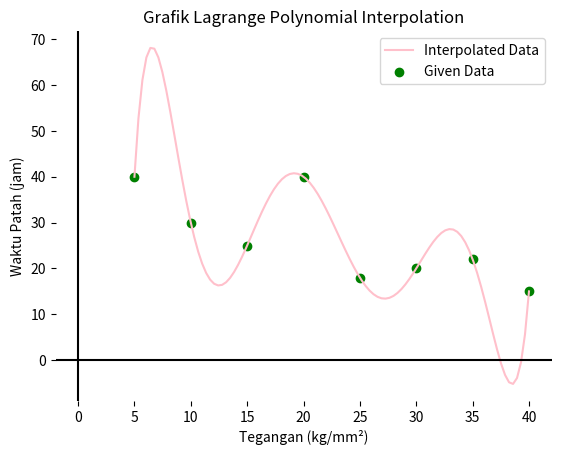

Recreate this plot in Python.
import numpy as np
import matplotlib.pyplot as plt

#Data
x = np.array([5, 10, 15, 20, 25, 30, 35, 40])
y = np.array([40, 30, 25, 40, 18, 20, 22, 15])

# Function 
def lagrange_polynomial(x_values, y_values, x):
    n = len(x_values)
    polynomial = 0
    for i in range(n):
        product = y_values[i]
        for j in range(n):
            if j != i:
                product *= (x - x_values[j]) / (x_values[i] - x_values[j])
        polynomial += product
    return polynomial

# Interpolate for 5 <= x <= 40
x_interpolate = np.linspace(5, 40, 100)
y_interpolate = np.zeros(len(x_interpolate))
for i in range(len(x_interpolate)):
    y_interpolate[i] = lagrange_polynomial(x, y, x_interpolate[i])

# Plot the interpolated data
plt.plot(x_interpolate, y_interpolate, color='Pink', label='Interpolated Data')
plt.scatter(x, y, color='Green', label='Given Data')
plt.xlabel('Tegangan (kg/mm²)')
plt.ylabel('Waktu Patah (jam)')
plt.title('Grafik Lagrange Polynomial Interpolation')
plt.legend()
plt.box(False)
plt.grid(False)
plt.axhline(0, color='black')
plt.axvline(0, color='black')
plt.show()